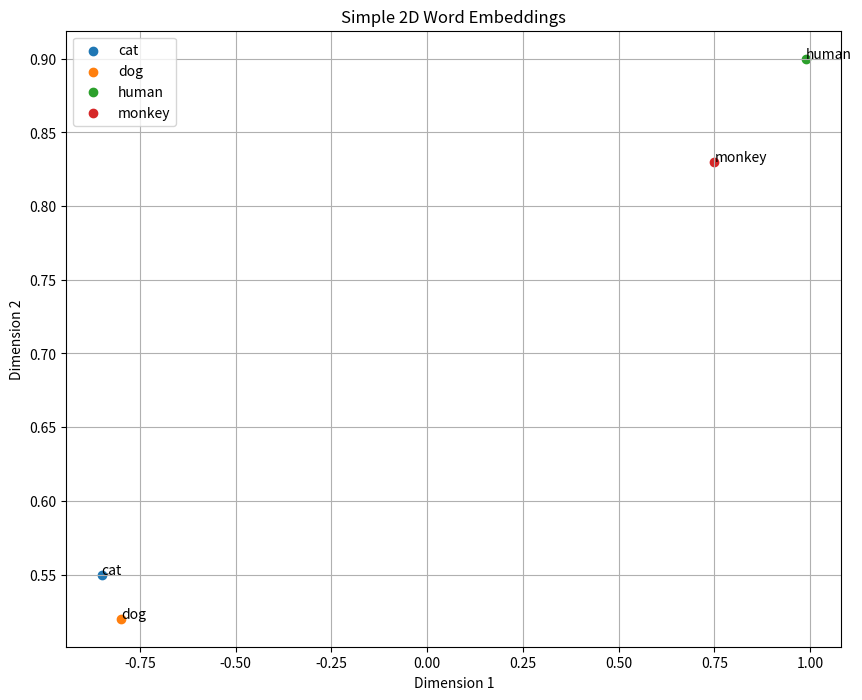

Write Python code to recreate this figure.
import numpy as np
import matplotlib.pyplot as plt

# Sample embeddings for a few words
word_embeddings = {
    "cat": [-0.85, 0.55],
    "dog": [-0.80, 0.52],
    "human": [0.99, 0.90],
    "monkey": [0.75, 0.83],
}

# Plotting for Visualization
plt.figure(figsize=(10, 8))
for word, embedding in word_embeddings.items():
    plt.scatter(embedding[0], embedding[1], label=word)
    plt.annotate(word, (embedding[0], embedding[1]))

plt.title("Simple 2D Word Embeddings")
plt.xlabel("Dimension 1")
plt.ylabel("Dimension 2")
plt.legend()
plt.grid(True)
plt.show()

# Print Embeddings or Plot
for word, embedding in word_embeddings.items():
    print(f"{word}: {embedding}")